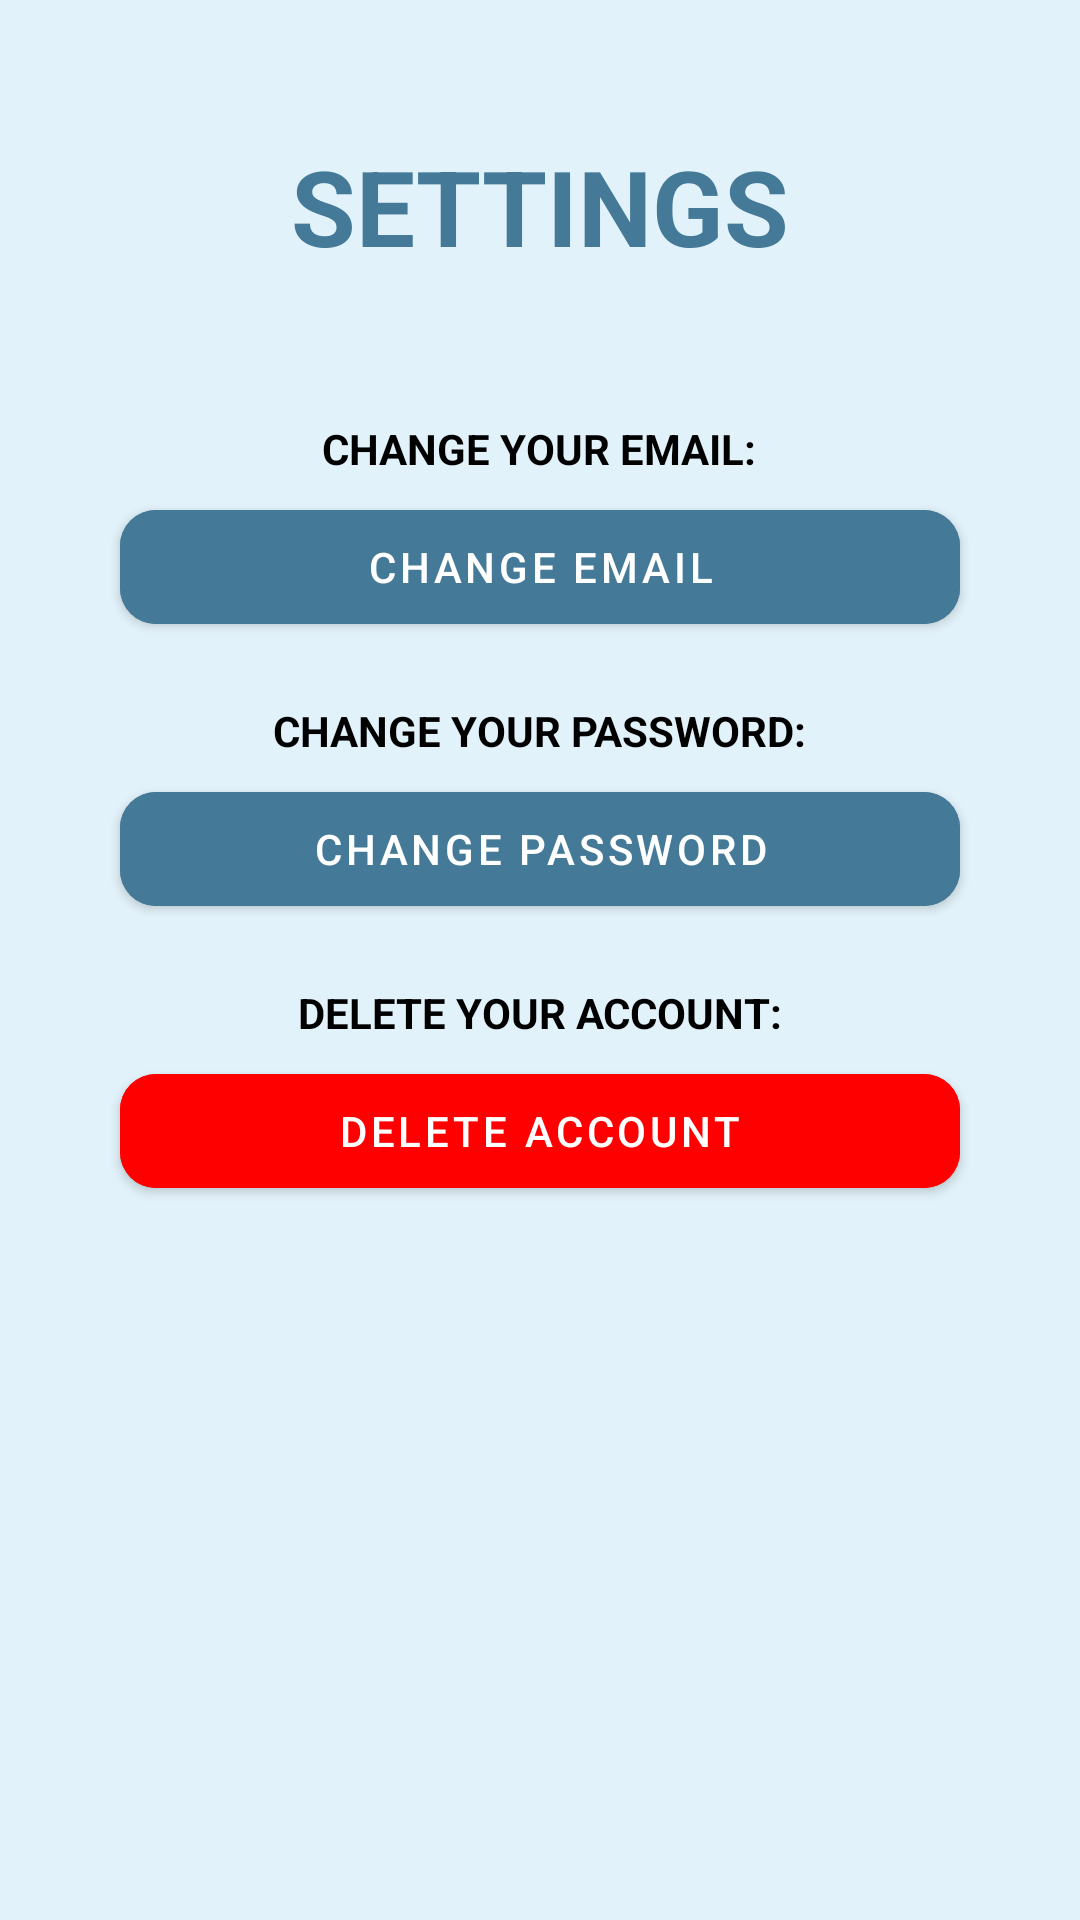

Produce the Android XML layout that renders to this screen, including the resource entries it uses.
<!-- AndroidManifest.xml: application theme Theme.ProfileSave1 -->
<!-- res/layout/fragment_settings.xml -->
<?xml version="1.0" encoding="utf-8"?>
<FrameLayout xmlns:android="http://schemas.android.com/apk/res/android"
    xmlns:tools="http://schemas.android.com/tools"
    xmlns:app="http://schemas.android.com/apk/res-auto"

    android:layout_width="match_parent"
    android:layout_height="match_parent"
    android:id="@+id/parentView"
    tools:context=".Fragments.SettingsFragment"
    android:background="@color/back">

    <ScrollView
        android:layout_width="match_parent"
        android:layout_height="match_parent">

        <LinearLayout
            android:layout_width="match_parent"
            android:layout_height="match_parent"
            android:gravity="center_horizontal"
            android:orientation="vertical">

            <LinearLayout
                android:layout_width="match_parent"
                android:layout_height="match_parent"
                android:gravity="center_horizontal"
                android:orientation="vertical">

                <TextView
                    android:layout_width="match_parent"
                    android:layout_height="120dp"
                    android:background="@color/back">
                </TextView>

                <TextView
                    android:id="@+id/main_title"
                    android:layout_width="wrap_content"
                    android:layout_height="wrap_content"
                    android:layout_gravity="center"
                    android:layout_marginTop="-75dp"
                    android:text="Settings"
                    android:textColor="@color/colorPrimary"
                    android:textAllCaps="true"
                    android:textSize="35sp"
                    android:textStyle="bold">
                </TextView>
            </LinearLayout>

            <TextView
                android:layout_width="wrap_content"
                android:layout_height="wrap_content"
                android:id="@+id/email"
                android:layout_marginTop="20dp"
                android:textAllCaps="true"
                android:layout_gravity="center"
                android:textSize="14sp"
                android:textColor="@color/black"
                android:textStyle="bold"
                android:text="@string/changeEmail">
            </TextView>


            <com.google.android.material.button.MaterialButton
                android:id="@+id/change_email"
                android:layout_width="match_parent"
                android:layout_height="50dp"
                android:layout_gravity="center"
                app:cornerRadius="12dp"
                android:layout_marginTop="5dp"
                android:layout_marginEnd="40dp"
                android:layout_marginStart="40dp"
                android:backgroundTint="@color/colorPrimary"
                android:text="@string/button">
            </com.google.android.material.button.MaterialButton>

            <TextView
                android:layout_width="wrap_content"
                android:layout_height="wrap_content"
                android:id="@+id/passowrd"
                android:layout_gravity="center"
                android:layout_marginTop="20dp"
                android:textAllCaps="true"
                android:textSize="14sp"
                android:textColor="@color/black"
                android:textStyle="bold"
                android:text="@string/changepassword">
            </TextView>

            <com.google.android.material.button.MaterialButton
                android:layout_width="match_parent"
                android:layout_height="50dp"
                android:id="@+id/change_password"
                android:layout_gravity="center"
                app:cornerRadius="12dp"
                android:backgroundTint="@color/colorPrimary"
                android:text="@string/pas_button"
                android:layout_marginTop="5dp"
                android:layout_marginEnd="40dp"
                android:layout_marginStart="40dp">
            </com.google.android.material.button.MaterialButton>

            <TextView
                android:layout_width="wrap_content"
                android:layout_height="wrap_content"
                android:id="@+id/light"
                android:layout_gravity="center"
                android:textAllCaps="true"
                android:textSize="14sp"
                android:textColor="@color/black"
                android:textStyle="bold"
                android:layout_marginTop="20dp"
                android:text="@string/deletebutton">
            </TextView>

            <com.google.android.material.button.MaterialButton
                android:layout_width="match_parent"
                android:layout_height="50dp"
                android:id="@+id/delete_button"
                android:layout_gravity="center"
                android:backgroundTint="@color/red"
                app:cornerRadius="12dp"
                android:text="@string/del_button"
                android:layout_marginTop="5dp"
                android:layout_marginEnd="40dp"
                android:layout_marginStart="40dp">
            </com.google.android.material.button.MaterialButton>
        </LinearLayout>
    </ScrollView>
</FrameLayout>
<!-- resources referenced by this layout -->
<resources>
  <color name="back">#E2F2FA</color>
  <color name="black">#FF000000</color>
  <color name="colorPrimary">#447997</color>
  <color name="red">#FF0000</color>
  <string name="button">CHANGE email</string>
  <string name="changeEmail">change your email:</string>
  <string name="changepassword">change your password:</string>
  <string name="del_button">DELETE account</string>
  <string name="deletebutton">Delete your account:</string>
  <string name="pas_button">CHANGE password</string>
  <style name="Theme.ProfileSave1" parent="Theme.MaterialComponents.DayNight.NoActionBar">
          
          <item name="colorPrimary">@color/purple_500</item>
          <item name="colorPrimaryVariant">@color/purple_700</item>
          <item name="colorOnPrimary">@color/white</item>
          
          <item name="colorSecondary">@color/teal_200</item>
          <item name="colorSecondaryVariant">@color/teal_700</item>
          <item name="colorOnSecondary">@color/black</item>
          
          <item name="android:statusBarColor" tools:targetApi="l">?attr/colorPrimaryVariant</item>
          
  
          <item name="android:windowFullscreen">true</item>
  
      </style>
  <color name="purple_500">#FF6200EE</color>
  <color name="purple_700">#FF3700B3</color>
  <color name="white">#FFFFFFFF</color>
  <color name="teal_200">#FF03DAC5</color>
  <color name="teal_700">#FF018786</color>
</resources>
